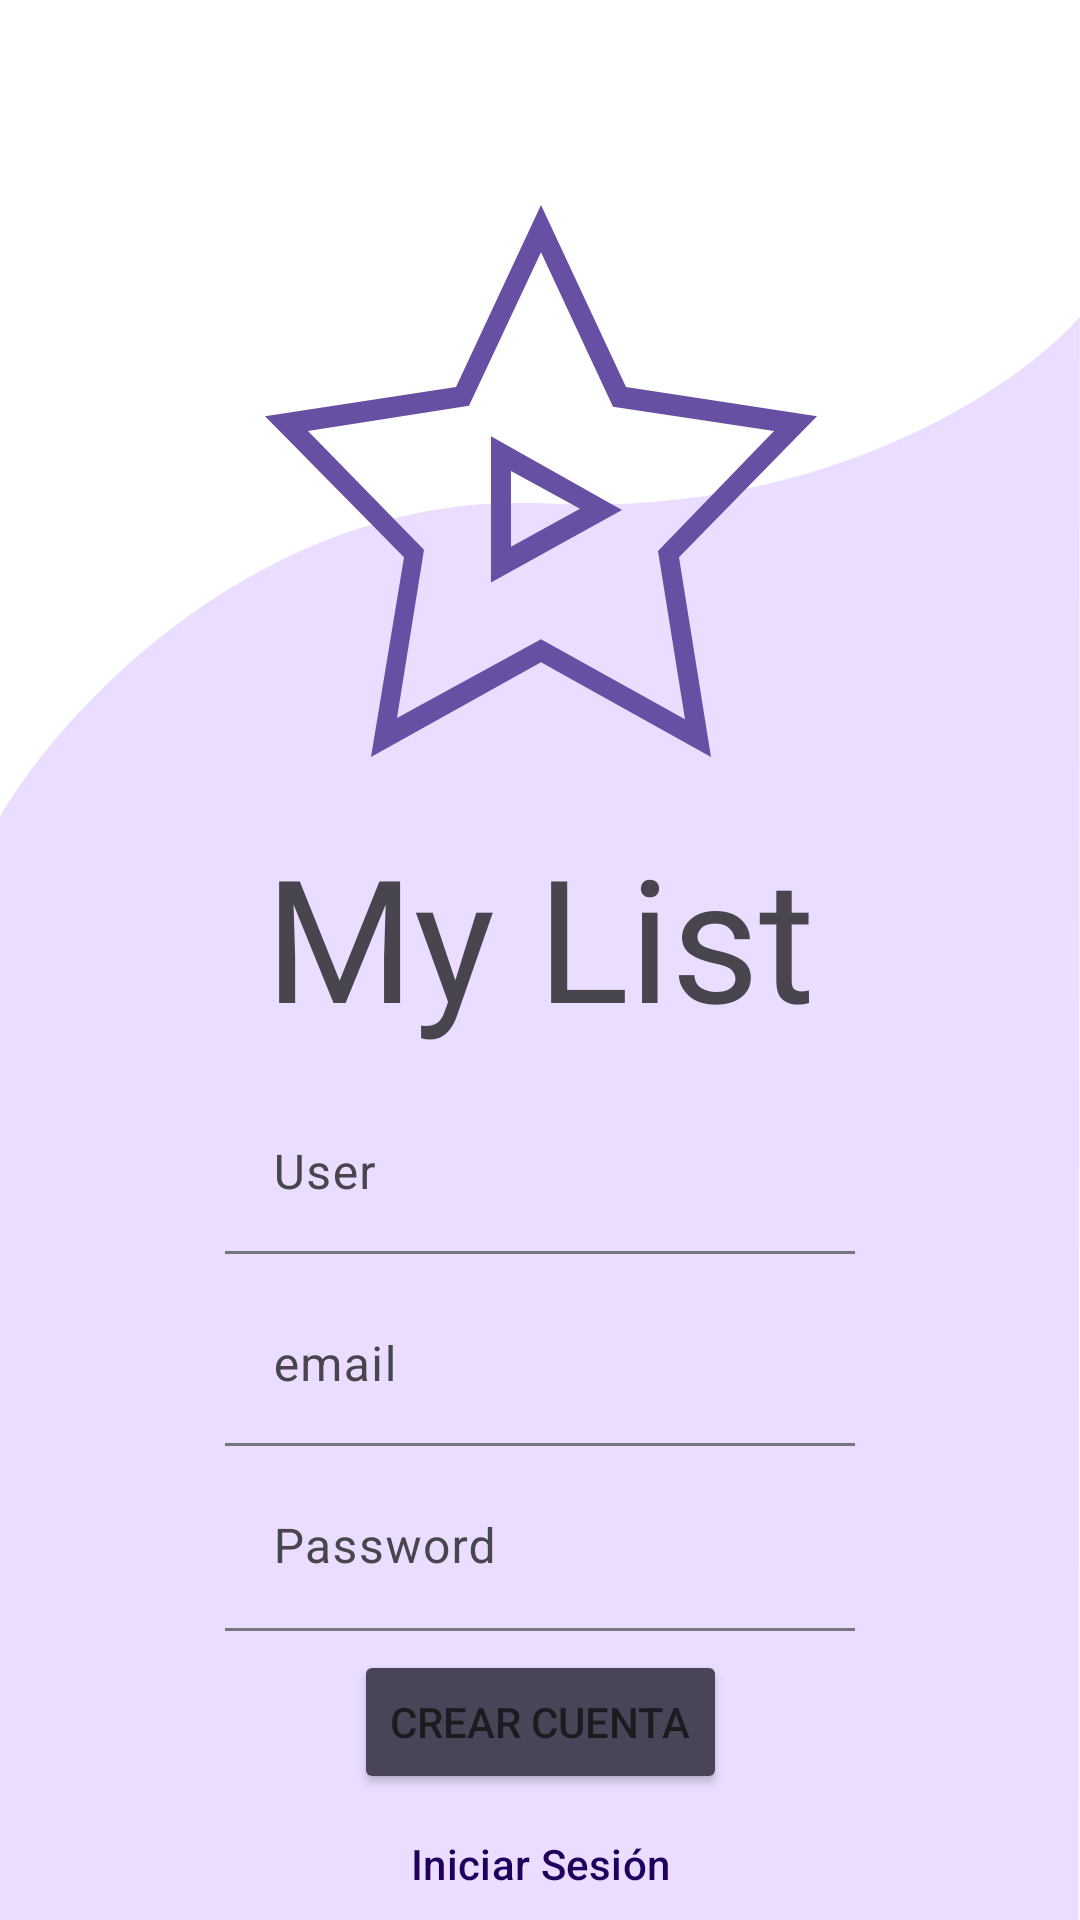

The Android layout XML behind this screen, and the referenced resources:
<!-- AndroidManifest.xml: application theme Theme.MiPrimerApp -->
<!-- res/layout/sign_up.xml -->
<?xml version="1.0" encoding="utf-8"?>
<androidx.constraintlayout.widget.ConstraintLayout xmlns:android="http://schemas.android.com/apk/res/android"

    xmlns:tools="http://schemas.android.com/tools"
    android:layout_width="match_parent"
    android:layout_height="match_parent"
    xmlns:app="http://schemas.android.com/apk/res-auto"
    android:background="@drawable/fondo_login"
    tools:context=".views.SignUpView">

    <ImageView
        android:id="@+id/imageView3"
        android:layout_width="@dimen/main_logo"
        android:layout_height="184dp"
        android:background="@drawable/logo"
        app:layout_constraintBottom_toBottomOf="parent"
        app:layout_constraintEnd_toEndOf="parent"
        app:layout_constraintHorizontal_bias="0.502"
        app:layout_constraintStart_toStartOf="parent"
        app:layout_constraintTop_toTopOf="parent"
        app:layout_constraintVertical_bias="0.15" />

    <TextView
        android:id="@+id/textView3"
        android:layout_width="wrap_content"
        android:layout_height="wrap_content"
        android:fontFamily="@font/roboto"
        android:text="@string/titulo"
        android:textSize="@dimen/display_large"
        app:layout_constraintBottom_toBottomOf="parent"
        app:layout_constraintEnd_toEndOf="parent"
        app:layout_constraintStart_toStartOf="parent"
        app:layout_constraintTop_toBottomOf="@+id/imageView3"
        app:layout_constraintVertical_bias="0.06999999" />

    <com.google.android.material.textfield.TextInputLayout
        android:id="@+id/userTI"
        style="?attr/textInputFilledStyle"
        android:layout_width="210dp"
        android:layout_height="54dp"
        android:hint="@string/user"
        app:boxBackgroundColor="@color/md_theme_light_primaryContainer"
        app:layout_constraintBottom_toBottomOf="parent"
        app:layout_constraintEnd_toEndOf="parent"
        app:layout_constraintStart_toStartOf="parent"
        app:layout_constraintTop_toBottomOf="@+id/textView3"
        app:layout_constraintVertical_bias="0.060000002"
        app:startIconContentDescription="@string/user"
        app:startIconDrawable="@drawable/baseline_person_24">

        <com.google.android.material.textfield.TextInputEditText
            android:layout_width="match_parent"
            android:layout_height="wrap_content"
            android:inputType="text"
            android:maxLines="1" />

    </com.google.android.material.textfield.TextInputLayout>

    <com.google.android.material.textfield.TextInputLayout
        android:id="@+id/emailTI"
        style="?attr/textInputFilledStyle"
        android:layout_width="210dp"
        android:layout_height="54dp"
        android:hint="@string/email"
        app:boxBackgroundColor="@color/md_theme_light_primaryContainer"
        app:layout_constraintBottom_toBottomOf="parent"
        app:layout_constraintEnd_toEndOf="parent"
        app:layout_constraintStart_toStartOf="parent"
        app:layout_constraintTop_toBottomOf="@+id/userTI"
        app:layout_constraintVertical_bias="0.060000002"
        app:startIconContentDescription="@string/user"
        app:startIconDrawable="@drawable/baseline_person_24">

        <com.google.android.material.textfield.TextInputEditText
            android:layout_width="match_parent"
            android:layout_height="wrap_content"
            android:inputType="text"
            android:maxLines="1" />

    </com.google.android.material.textfield.TextInputLayout>

    <com.google.android.material.textfield.TextInputLayout
        android:id="@+id/passwordTI"
        style="?attr/textInputFilledStyle"
        android:layout_width="210dp"
        android:layout_height="wrap_content"
        android:hint="@string/password"
        app:boxBackgroundColor="@color/md_theme_light_primaryContainer"
        app:layout_constraintBottom_toBottomOf="parent"
        app:layout_constraintEnd_toEndOf="parent"
        app:layout_constraintStart_toStartOf="parent"
        app:layout_constraintTop_toBottomOf="@+id/emailTI"
        app:layout_constraintVertical_bias="0.060000002"
        app:startIconContentDescription="@string/password"
        app:startIconDrawable="@drawable/baseline_password_24">

        <com.google.android.material.textfield.TextInputEditText
            android:layout_width="match_parent"
            android:layout_height="wrap_content"
            android:inputType="textPassword" />

    </com.google.android.material.textfield.TextInputLayout>

    <Button
        android:id="@+id/createAccount"
        android:layout_width="wrap_content"
        android:layout_height="wrap_content"
        android:text="@string/crear_cuenta"
        app:backgroundTint="@color/md_theme_dark_secondaryContainer"
        app:layout_constraintBottom_toBottomOf="parent"
        app:layout_constraintEnd_toEndOf="parent"
        app:layout_constraintStart_toStartOf="parent"
        app:layout_constraintTop_toBottomOf="@+id/passwordTI"
        app:layout_constraintVertical_bias="0.13" />

    <Button
        style="@style/Widget.Material3.Button.TextButton"
        android:id="@+id/iniciarSesionButton"
        android:layout_width="wrap_content"
        android:layout_height="wrap_content"
        android:text="@string/iniciar_sesi_n"
        android:textColor="@color/md_theme_light_onPrimaryFixed"
        app:layout_constraintBottom_toBottomOf="parent"
        app:layout_constraintEnd_toEndOf="parent"
        app:layout_constraintStart_toStartOf="parent"
        app:layout_constraintTop_toBottomOf="@+id/createAccount"
        app:layout_constraintVertical_bias="0.13"
        />

</androidx.constraintlayout.widget.ConstraintLayout>
<!-- resources referenced by this layout -->
<resources>
  <color name="md_theme_dark_secondaryContainer">#4A4458</color>
  <color name="md_theme_light_onPrimaryFixed">#21005D</color>
  <color name="md_theme_light_primaryContainer">#EADDFF</color>
  <dimen name="display_large">57sp</dimen>
  <dimen name="main_logo">184dp</dimen>
  <!-- drawable fondo_login (drawable) -->
  <vector android:autoMirrored="true" android:height="800dp"
      android:viewportHeight="800" android:viewportWidth="360"
      android:width="360dp" xmlns:android="http://schemas.android.com/apk/res/android">
      <path android:fillColor="@color/md_theme_light_primaryContainer" android:pathData="M0,800V0H360L359.5,800H0Z"/>
      <path android:fillColor="@color/cardview_light_background" android:pathData="M0,340.5V0H360V132C340.36,160.27 275.72,215.81 182.25,209.79C88.78,203.76 21.47,294.33 0,340.5Z"/>
  </vector>
  <!-- drawable logo (drawable) -->
  <vector android:autoMirrored="true" android:height="800dp"
      android:viewportHeight="800" android:viewportWidth="800"
      android:width="800dp" xmlns:android="http://schemas.android.com/apk/res/android">
      <group>
          <clip-path android:pathData="M0,0h800v800h-800z"/>
          <path android:fillColor="#6750A4" android:pathData="M327.5,547V335.19L517.35,441.86L327.5,547ZM356.48,385.48V495.19L456.48,440.33L356.48,385.48Z"/>
          <path android:fillColor="#6750A4" android:pathData="M646.38,800L400,662.86L153.62,800L201.45,510.48L0,306.29L276.81,263.62L400,0L523.19,263.62L800,306.29L600,510.48L646.38,800ZM400,629.33L608.7,745.14L569.57,501.33L737.68,327.62L504.35,292.57L400,68.57L295.65,291.05L62.32,327.62L230.43,499.81L191.3,743.62L400,629.33Z"/>
      </group>
  </vector>
  <string name="crear_cuenta">Crear Cuenta</string>
  <string name="email">email</string>
  <string name="iniciar_sesi_n">Iniciar Sesión</string>
  <string name="password">Password</string>
  <string name="titulo">My List</string>
  <string name="user">User</string>
  <style name="Theme.MiPrimerApp" parent="AppTheme">
          
          <item name="android:navigationBarColor">@android:color/transparent</item>
          <item name="android:statusBarColor">@android:color/transparent</item>
          <item name="android:windowLightStatusBar">?attr/isLightTheme</item>
      </style>
  <color name="md_theme_light_primary">#6750A4</color>
  <color name="md_theme_light_onPrimary">#FFFFFF</color>
  <color name="md_theme_light_onPrimaryContainer">#21005D</color>
  <color name="md_theme_light_secondary">#625B71</color>
  <color name="md_theme_light_onSecondary">#FFFFFF</color>
  <color name="md_theme_light_secondaryContainer">#E8DEF8</color>
  <color name="md_theme_light_onSecondaryContainer">#1D192B</color>
  <color name="md_theme_light_tertiary">#7D5260</color>
  <color name="md_theme_light_onTertiary">#FFFFFF</color>
  <color name="md_theme_light_tertiaryContainer">#FFD8E4</color>
  <color name="md_theme_light_onTertiaryContainer">#31111D</color>
  <color name="md_theme_light_error">#B3261E</color>
  <color name="md_theme_light_onError">#FFFFFF</color>
  <color name="md_theme_light_errorContainer">#F9DEDC</color>
  <color name="md_theme_light_onErrorContainer">#410E0B</color>
  <color name="md_theme_light_outline">#79747E</color>
  <color name="md_theme_light_background">#FEF7FF</color>
  <color name="md_theme_light_onBackground">#1D1B20</color>
  <color name="md_theme_light_surface">#FEF7FF</color>
  <color name="md_theme_light_onSurface">#1D1B20</color>
  <color name="md_theme_light_surfaceVariant">#E7E0EC</color>
  <color name="md_theme_light_onSurfaceVariant">#49454F</color>
  <color name="md_theme_light_inverseSurface">#322F35</color>
  <color name="md_theme_light_inverseOnSurface">#F5EFF7</color>
  <color name="md_theme_light_inversePrimary">#D0BCFF</color>
</resources>
